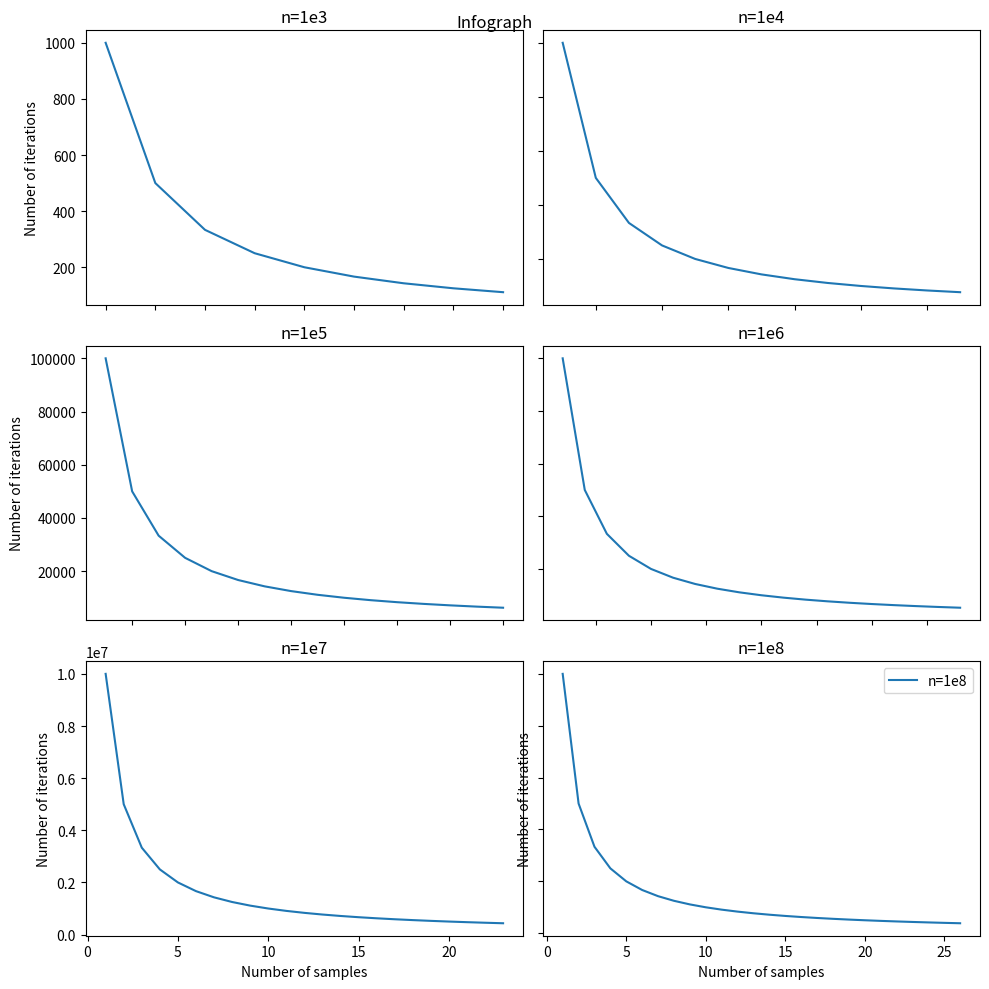

The script that saved this image:
import matplotlib.pyplot as plt
import numpy as np
from math import log2, floor

n=np.array([1e3, 1e4, 1e5, 1e6, 1e7,1e8], dtype=int)
i=[np.linspace(1,floor(log2(ni)),floor(log2(ni))) for ni in n]
for row in i:
    print(np.shape(row))   
x=[]
for idx,row in enumerate(i):
    x.append(np.divide(n[idx],row))
    print(np.shape(x[idx]))

fig, axs = plt.subplots(3, 2, figsize=(10, 10))

axs[0, 0].plot(i[0],x[0],label='n=1e3')
axs[0, 0].set_title('n=1e3')
axs[0, 1].plot(i[1],x[1],label='n=1e4')
axs[0, 1].set_title('n=1e4')
axs[1, 0].plot(i[2],x[2],label='n=1e5')
axs[1, 0].set_title('n=1e5')
axs[1, 1].plot(i[3],x[3],label='n=1e6')
axs[1, 1].set_title('n=1e6')
axs[2, 0].plot(i[4],x[4],label='n=1e7')
axs[2, 0].set_title('n=1e7')
axs[2, 1].plot(i[5],x[5],label='n=1e8')
axs[2, 1].set_title('n=1e8')

for ax in axs.flat:
    ax.set(xlabel='Number of samples', ylabel='Number of iterations')

# Hide x labels and tick labels for top plots and y ticks for right plots.
for ax in axs.flat:
    ax.label_outer()

plt.tight_layout()
plt.legend()
plt.xlabel('Number of samples')
plt.ylabel('Number of iterations')
plt.suptitle('Infograph')
plt.savefig('infograph.png')


